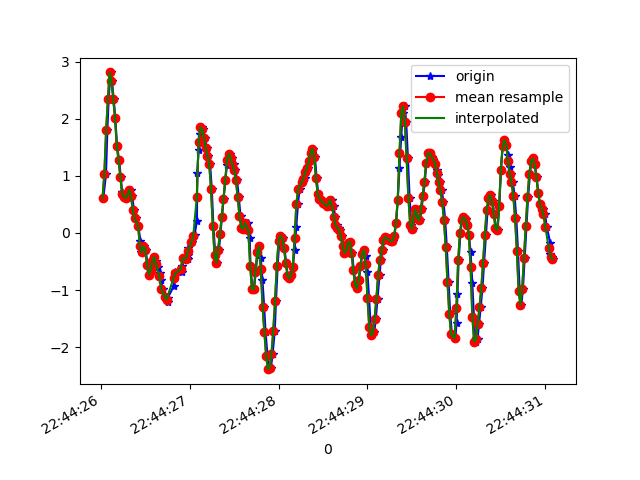

The table this chart was drawn from, first rows:
1617835466029, 531109650860463, 0.61155665, 0.0067973, -2.2796512
1617835466059, 531109669890575, 1.033, 0.06055, -2.391
1617835466074, 531109688945519, 1.795, 0.4674, -2.625
1617835466089, 531109707975647, 2.34, 0.4894, -2.829
1617835466110, 531109727005775, 2.809, 0.7973, -2.93
1617835466126, 531109746007103, 2.658, 0.3635, -2.833
1617835466145, 531109765059263, 2.353, 0.1998, -2.844
1617835466164, 531109784086607, 2.01, 0.3293, -2.828
1617835466183, 531109803113967, 1.529, -0.1044, -2.741
1617835466207, 531109822166159, 1.273, -0.218, -2.71
1617835466225, 531109841193519, 0.9866, -0.2473, -2.596
1617835466240, 531109860173807, 0.7105, -0.5967, -2.424
1617835466259, 531109879222895, 0.669, -0.411, -2.305
1617835466278, 531109898247183, 0.6335, -0.2656, -2.104
1617835466297, 531109917271471, 0.6103, -0.4709, -1.922
1617835466316, 531109936320559, 0.6568, -0.2742, -1.773
1617835466335, 531109955311503, 0.7606, -0.04085, -1.363
1617835466354, 531109974334063, 0.6445, -0.3952, -0.8209
1617835466373, 531109993381391, 0.4026, -0.2705, -0.386
1617835466397, 531110012403887, 0.2548, -0.4782, 0.001319
1617835466423, 531110031426415, 0.1229, -0.2608, 0.2371
1617835466446, 531110050467343, -0.1361, -0.2583, 0.4961
1617835466449, 531110069489551, -0.3328, -0.1313, 0.7576
1617835466468, 531110088511759, -0.3414, 0.1143, 1.051
1617835466487, 531110107558799, -0.2302, 0.2585, 1.367
1617835466506, 531110126581135, -0.2913, 0.1644, 1.668
1617835466525, 531110145603343, -0.554, 0.1351, 1.976
1617835466544, 531110164631183, -0.7287, 0.2866, 2.225
1617835466563, 531110183652687, -0.6578, 0.4271, 2.464
1617835466588, 531110202699023, -0.4892, 0.4417, 2.699
1617835466604, 531110221720591, -0.4184, 0.4161, 2.848
1617835466620, 531110240742095, -0.4892, 0.3965, 2.894
1617835466639, 531110259789327, -0.6016, 0.3855, 2.872
1617835466661, 531110278810831, -0.7042, 0.3037, 2.793
1617835466677, 531110297832463, -0.8179, 0.1888, 2.678
1617835466698, 531110316878863, -0.9865, 0.1693, 2.554
1617835466725, 531110335900367, -1.117, 0.2829, 2.384
1617835466752, 531110354909519, -1.205, 0.2316, 2.287
1617835466756, 531110373955535, -1.131, 0.2292, 2.235
1617835466823, 531110392976719, -0.9205, 0.3306, 2.108
1617835466831, 531110412022735, -0.7397, 0.3929, 2.003
1617835466835, 531110431043919, -0.6847, 0.3513, 1.935
1617835466841, 531110450065167, -0.703, 0.2682, 1.893
1617835466914, 531110469063567, -0.6871, 0.1864, 1.792
1617835466918, 531110488109007, -0.5711, 0.1876, 1.678
1617835466923, 531110507129615, -0.444, 0.234, 1.531
1617835466975, 531110526175055, -0.4355, 0.1962, 1.357
1617835466979, 531110545195663, -0.4587, 0.1265, 1.168
1617835466982, 531110564216783, -0.3829, 0.07277, 0.9677
1617835466986, 531110583262159, -0.2595, 0.04101, 0.7344
1617835467023, 531110602282831, -0.1557, 0.02512, 0.4717
1617835467043, 531110621303375, -0.09216, 0.01046, 0.1968
1617835467056, 531110640348751, -0.02863, 0.01901, -0.07809
1617835467082, 531110659378895, 0.2145, 0.03856, -0.3469
1617835467084, 531110678399823, 0.6128, 0.02879, -0.6352
1617835467085, 531110697445455, 1.054, -0.0323, -0.9675
1617835467101, 531110716466383, 1.459, -0.05551, -1.319
1617835467115, 531110735487055, 1.727, -0.05307, -1.688
1617835467134, 531110754532687, 1.853, -0.08605, -2.054
1617835467153, 531110773541583, 1.811, -0.1801, -2.353
1617835467172, 531110792586959, 1.656, -0.3206, -2.599
... 206 more rows
